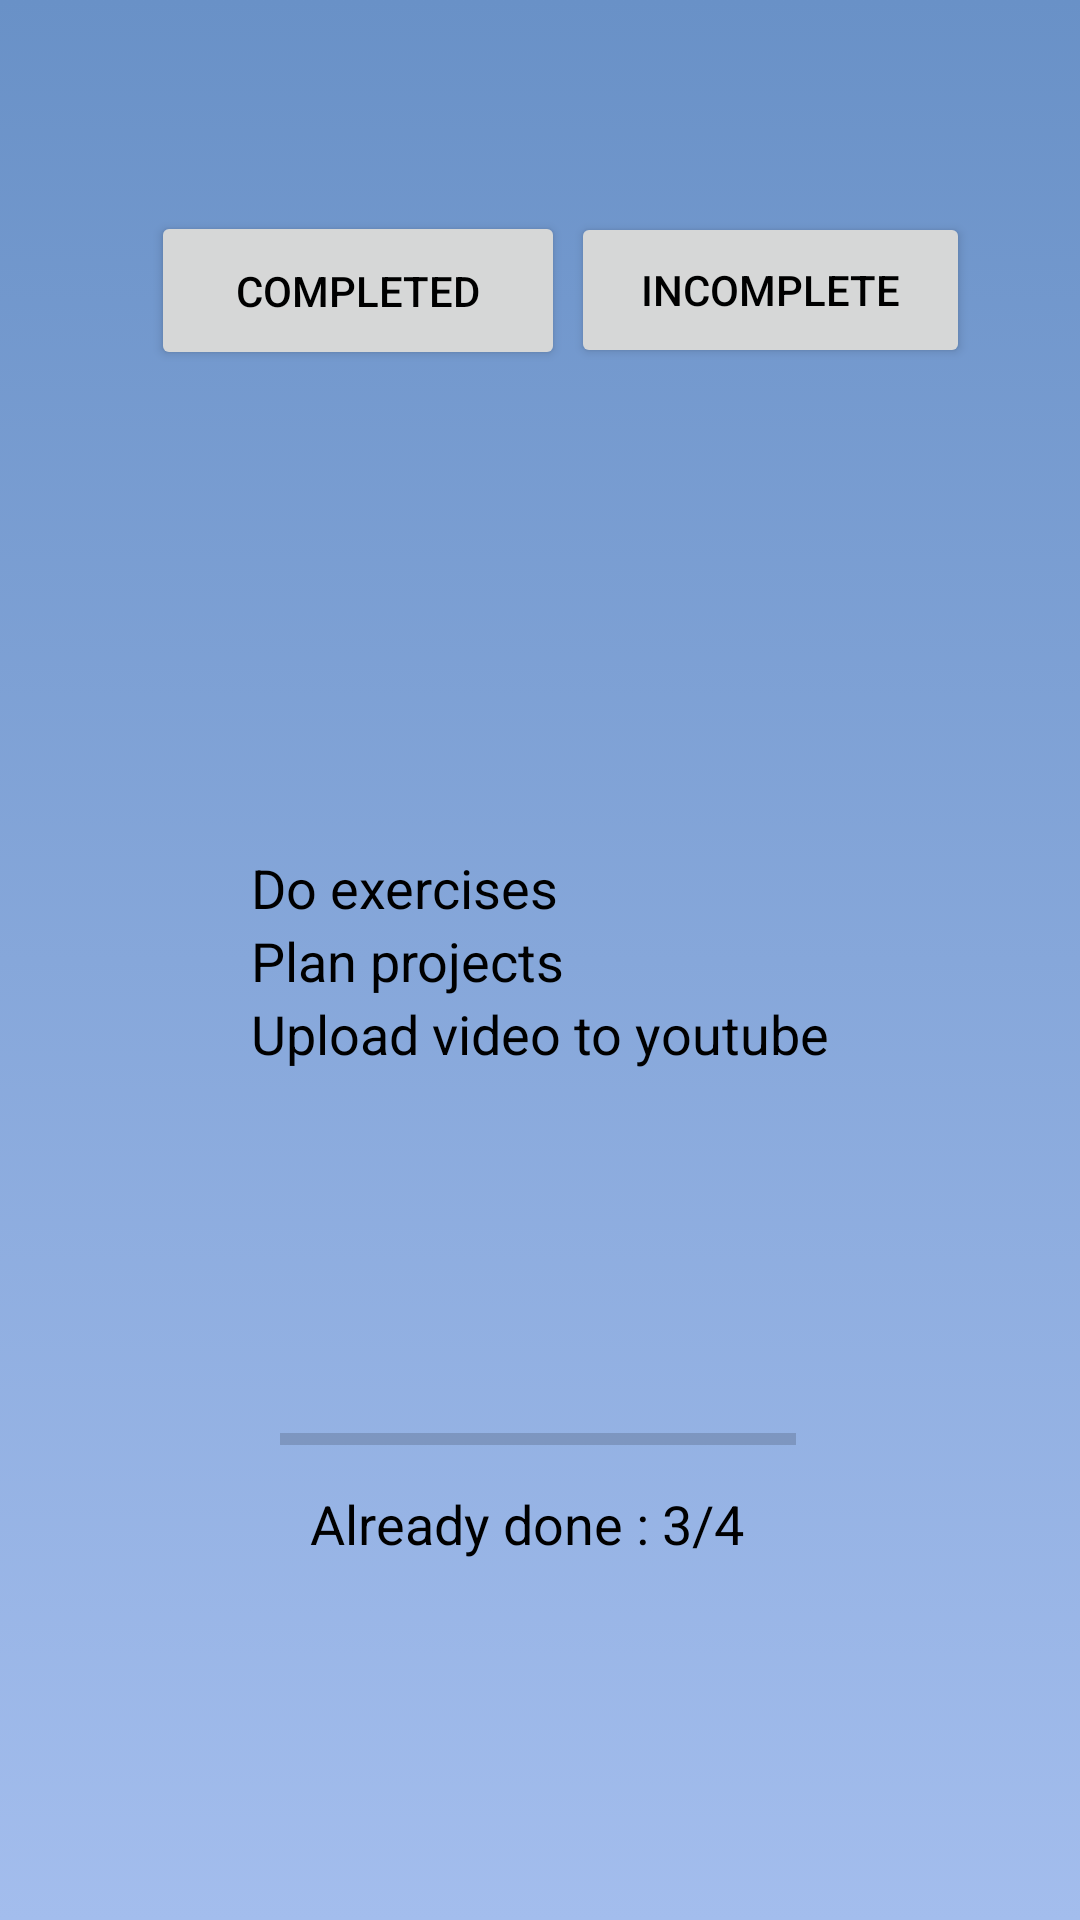

Here is an Android app screen rendered from its layout file. Give the layout XML and the strings, colors and styles it references.
<!-- AndroidManifest.xml: application theme AppTheme -->
<!-- res/layout/activity_progress_task.xml -->
<?xml version="1.0" encoding="utf-8"?>
<androidx.constraintlayout.widget.ConstraintLayout xmlns:android="http://schemas.android.com/apk/res/android"
    xmlns:app="http://schemas.android.com/apk/res-auto"
    xmlns:tools="http://schemas.android.com/tools"
    android:layout_width="match_parent"
    android:layout_height="match_parent"
    tools:context=".progress_task"
    android:background="@drawable/gradient_background">

    <TextView
        android:id="@+id/textView5"
        android:layout_width="326dp"
        android:layout_height="68dp"
        app:layout_constraintBottom_toBottomOf="parent"
        app:layout_constraintEnd_toEndOf="parent"
        app:layout_constraintHorizontal_bias="0.608"
        app:layout_constraintStart_toStartOf="parent"
        app:layout_constraintTop_toTopOf="parent"
        app:layout_constraintVertical_bias="0.114" />

    <Button
        android:id="@+id/button16"
        android:layout_width="138dp"
        android:layout_height="53dp"
        android:text="completed"
        android:textSize="14sp"
        android:textColor="#000000"
        app:layout_constraintBottom_toBottomOf="parent"
        app:layout_constraintEnd_toEndOf="parent"
        app:layout_constraintHorizontal_bias="0.227"
        app:layout_constraintStart_toStartOf="parent"
        app:layout_constraintTop_toTopOf="parent"
        app:layout_constraintVertical_bias="0.12" />

    <Button
        android:id="@+id/button12"
        android:layout_width="133dp"
        android:layout_height="52dp"
        android:text="Incomplete"
        android:textColor="#000000"
        android:textSize="14sp"
        app:layout_constraintBottom_toBottomOf="parent"
        app:layout_constraintEnd_toEndOf="parent"
        app:layout_constraintHorizontal_bias="0.838"
        app:layout_constraintStart_toStartOf="parent"
        app:layout_constraintTop_toTopOf="parent"
        app:layout_constraintVertical_bias="0.12" />

    <TableLayout
        android:id="@+id/tableLayout"
        android:layout_width="wrap_content"
        android:layout_height="wrap_content"
        app:layout_constraintBottom_toBottomOf="parent"
        app:layout_constraintEnd_toEndOf="parent"
        app:layout_constraintStart_toStartOf="parent"
        app:layout_constraintTop_toTopOf="parent">

        <TableRow
            android:layout_width="match_parent"
            android:layout_height="match_parent">

            <TextView
                android:id="@+id/textView6"
                android:layout_width="wrap_content"
                android:layout_height="wrap_content"
                android:text="Do exercises"
                android:textColor="#000000"
                android:textSize="18sp" />
        </TableRow>

        <TableRow
            android:layout_width="match_parent"
            android:layout_height="match_parent">

            <TextView
                android:id="@+id/textView12"
                android:layout_width="wrap_content"
                android:layout_height="wrap_content"
                android:text="Plan projects"
                android:textColor="#000000"
                android:textSize="18sp" />
        </TableRow>

        <TableRow
            android:layout_width="match_parent"
            android:layout_height="match_parent">

            <TextView
                android:id="@+id/textView13"
                android:layout_width="wrap_content"
                android:layout_height="wrap_content"
                android:text="Upload video to youtube"
                android:textColor="#000000"
                android:textSize="18sp" />
        </TableRow>

    </TableLayout>

    <ProgressBar
        android:id="@+id/progressBar"
        style="?android:attr/progressBarStyleHorizontal"
        android:layout_width="172dp"
        android:layout_height="39dp"
        android:visibility="visible"
        app:layout_constraintBottom_toBottomOf="parent"
        app:layout_constraintEnd_toEndOf="parent"
        app:layout_constraintHorizontal_bias="0.496"
        app:layout_constraintStart_toStartOf="parent"
        app:layout_constraintTop_toTopOf="parent"
        app:layout_constraintVertical_bias="0.766" />

    <TextView
        android:id="@+id/textView14"
        android:layout_width="233dp"
        android:layout_height="31dp"
        android:text="Already done : 3/4"
        android:textColor="#000000"
        android:textSize="18sp"
        app:layout_constraintBottom_toBottomOf="parent"
        app:layout_constraintEnd_toEndOf="parent"
        app:layout_constraintHorizontal_bias="0.814"
        app:layout_constraintStart_toStartOf="parent"
        app:layout_constraintTop_toTopOf="parent"
        app:layout_constraintVertical_bias="0.814" />
</androidx.constraintlayout.widget.ConstraintLayout>
<!-- resources referenced by this layout -->
<resources>
  <!-- drawable gradient_background (drawable) -->
  <?xml version="1.0" encoding="utf-8"?>
  <selector xmlns:android="http://schemas.android.com/apk/res/android">
      <item>
          <shape>
              <gradient
                  android:angle="90"
                  android:startColor="#a3bded"
                  android:endColor="#6991c7"
                  android:type="linear" />
          </shape>
      </item>
  
  </selector>
  <style name="AppTheme" parent="Theme.AppCompat.Light.DarkActionBar">
          
          <item name="colorPrimary">@color/colorPrimary</item>
          <item name="colorPrimaryDark">@color/colorPrimaryDark</item>
          <item name="colorAccent">@color/colorAccent</item>
      </style>
  <color name="colorPrimary">#6200EE</color>
  <color name="colorPrimaryDark">#3700B3</color>
  <color name="colorAccent">#03DAC5</color>
</resources>
